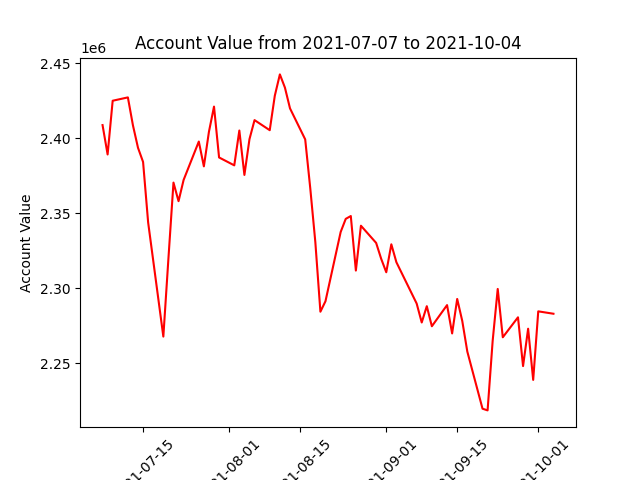

The file beside this chart, header and first rows:
datadate, account_value
20210707, 2408789
20210708, 2389189
20210709, 2425030
20210712, 2427252
20210713, 2408609
20210714, 2393618
20210715, 2384194
20210716, 2343850
20210719, 2267713
20210720, 2319648
20210721, 2370422
20210722, 2358039
20210723, 2372198
20210726, 2397803
20210727, 2381244
20210728, 2404344
20210729, 2421118
20210730, 2387191
20210802, 2381929
20210803, 2405161
20210804, 2375536
20210805, 2399400
20210806, 2412097
20210809, 2405378
20210810, 2428359
20210811, 2442594
20210812, 2433765
20210813, 2419934
20210816, 2399252
20210817, 2366618
20210818, 2330731
20210819, 2284303
20210820, 2291284
20210823, 2337484
20210824, 2346234
20210825, 2348131
20210826, 2311754
20210827, 2341667
20210830, 2330209
20210831, 2319579
20210901, 2310622
20210902, 2329274
20210903, 2317313
20210907, 2289758
20210908, 2277121
20210909, 2287993
20210910, 2274606
20210913, 2288717
20210914, 2269817
20210915, 2292825
20210916, 2278155
20210917, 2257688
20210920, 2219618
20210921, 2218481
20210922, 2264837
20210923, 2299490
20210924, 2267252
20210927, 2280572
20210928, 2248043
20210929, 2272964
... 3 more rows
